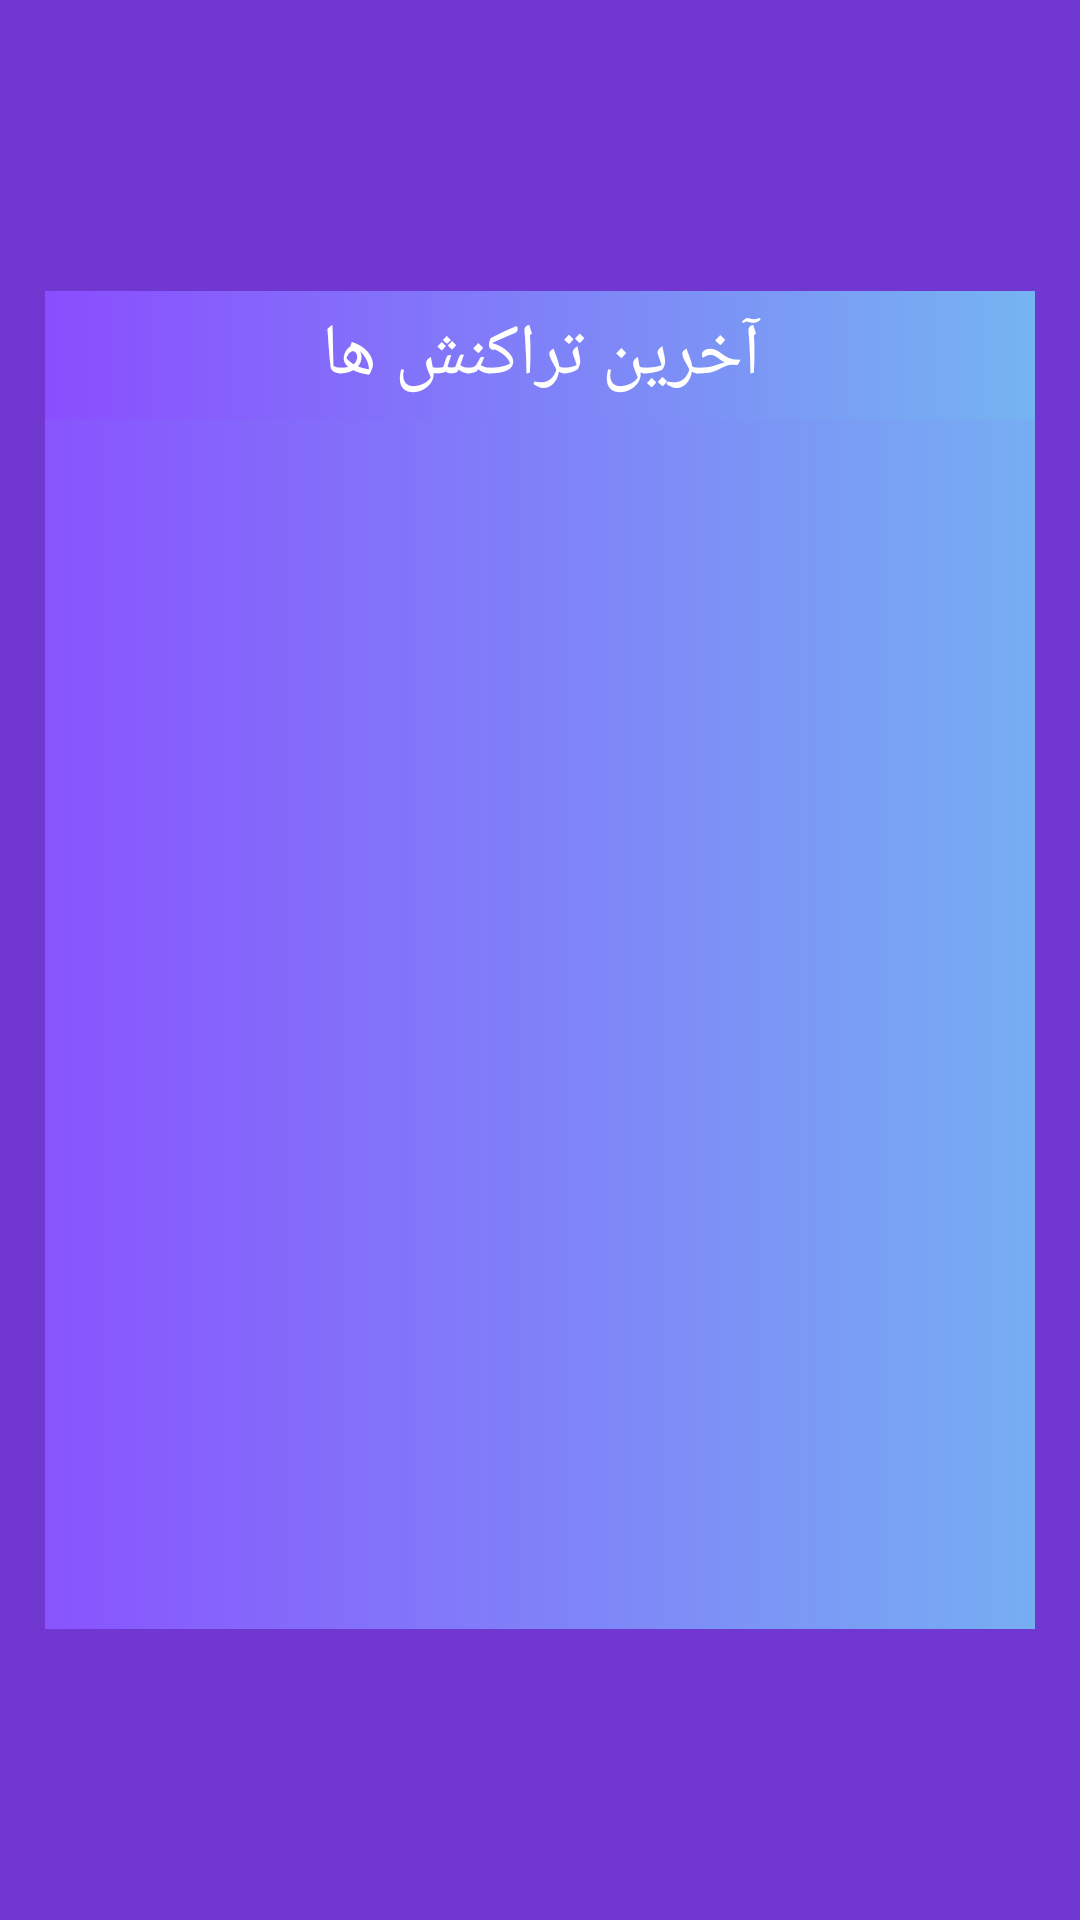

Write the Android layout XML for this screen, with the resource values it uses.
<!-- AndroidManifest.xml: application theme Theme.AppCompat.Light.NoActionBar -->
<!-- res/layout/fragment_home.xml -->
<?xml version="1.0" encoding="utf-8"?>
<androidx.constraintlayout.widget.ConstraintLayout xmlns:android="http://schemas.android.com/apk/res/android"
    xmlns:app="http://schemas.android.com/apk/res-auto"
    xmlns:tools="http://schemas.android.com/tools"
    android:layout_width="match_parent"
    android:layout_height="match_parent"
    android:background="#7038D1"
    android:padding="15dp"
    tools:context=".HomeActivity">

    <LinearLayout
        android:layout_width="409dp"
        android:layout_height="446dp"
        android:background="@drawable/back2"
        android:orientation="vertical"
        android:paddingLeft="25dp"
        android:paddingRight="25dp"
        android:paddingBottom="25dp"
        app:layout_constraintBottom_toBottomOf="parent"
        app:layout_constraintEnd_toEndOf="parent"
        app:layout_constraintStart_toStartOf="parent"
        app:layout_constraintTop_toTopOf="parent">

        <TextView
            android:id="@+id/textView9"
            android:layout_width="match_parent"
            android:layout_height="wrap_content"
            android:background="@drawable/back2"
            android:fontFamily="@font/yekan"
            android:padding="5dp"
            android:text="آخرین تراکنش ها"
            android:textAlignment="center"
            android:textColor="@color/white"
            android:textSize="24sp" />

        <androidx.recyclerview.widget.RecyclerView
            android:id="@+id/categoryList"
            android:layout_width="match_parent"
            android:layout_height="match_parent"
            android:layout_marginBottom="1dp" />
    </LinearLayout>

</androidx.constraintlayout.widget.ConstraintLayout>
<!-- resources referenced by this layout -->
<resources>
  <color name="white">#FFFFFFFF</color>
  <!-- drawable back2 (drawable) -->
  <?xml version="1.0" encoding="utf-8"?>
  <shape android:shape="rectangle" xmlns:android="http://schemas.android.com/apk/res/android">
  <gradient android:startColor="#8B49FF" android:endColor="#74B9F1"/>
  </shape>
</resources>
